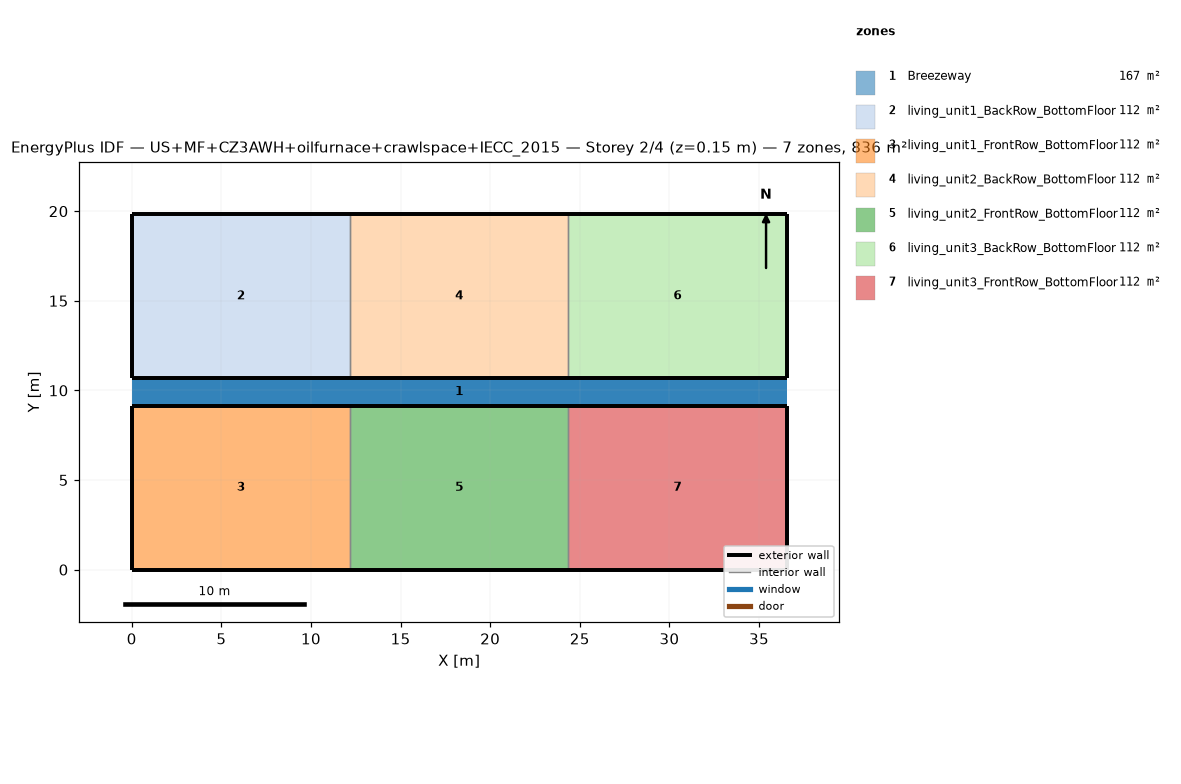
=== STOREY PLAN SPEC (per zone: floor XY polygon, exterior-wall plan segments, windows/doors) ===
zone 1: Breezeway  (167.0 m²)
  floor: (36.54, 9.16) (0.00, 9.16) (0.00, 10.68) (36.54, 10.68)
  floor: (36.54, 9.16) (0.00, 9.16) (0.00, 10.68) (36.54, 10.68)
  floor: (36.54, 9.16) (0.00, 9.16) (0.00, 10.68) (36.54, 10.68)
zone 2: living_unit1_BackRow_BottomFloor  (111.5 m²)
  floor: (12.18, 10.68) (0.00, 10.68) (0.00, 19.84) (12.18, 19.84)
  exterior wall: (0.00, 10.68) – (12.18, 10.68)  [12.2 m]
  exterior wall: (12.18, 19.84) – (0.00, 19.84)  [12.2 m]
  exterior wall: (0.00, 19.84) – (0.00, 10.68)  [9.2 m]
  interior walls: 1
zone 3: living_unit1_FrontRow_BottomFloor  (111.5 m²)
  floor: (12.18, 0.00) (0.00, 0.00) (0.00, 9.16) (12.18, 9.16)
  exterior wall: (0.00, 0.00) – (12.18, 0.00)  [12.2 m]
  exterior wall: (12.18, 9.16) – (0.00, 9.16)  [12.2 m]
  exterior wall: (0.00, 9.16) – (0.00, 0.00)  [9.2 m]
  interior walls: 1
zone 4: living_unit2_BackRow_BottomFloor  (111.5 m²)
  floor: (24.36, 10.68) (12.18, 10.68) (12.18, 19.84) (24.36, 19.84)
  exterior wall: (12.18, 10.68) – (24.36, 10.68)  [12.2 m]
  exterior wall: (24.36, 19.84) – (12.18, 19.84)  [12.2 m]
  interior walls: 2
zone 5: living_unit2_FrontRow_BottomFloor  (111.5 m²)
  floor: (24.36, 0.00) (12.18, 0.00) (12.18, 9.16) (24.36, 9.16)
  exterior wall: (12.18, 0.00) – (24.36, 0.00)  [12.2 m]
  exterior wall: (24.36, 9.16) – (12.18, 9.16)  [12.2 m]
  interior walls: 2
zone 6: living_unit3_BackRow_BottomFloor  (111.5 m²)
  floor: (36.54, 10.68) (24.36, 10.68) (24.36, 19.84) (36.54, 19.84)
  exterior wall: (24.36, 10.68) – (36.54, 10.68)  [12.2 m]
  exterior wall: (36.54, 10.68) – (36.54, 19.84)  [9.2 m]
  exterior wall: (36.54, 19.84) – (24.36, 19.84)  [12.2 m]
  interior walls: 1
zone 7: living_unit3_FrontRow_BottomFloor  (111.5 m²)
  floor: (36.54, 0.00) (24.36, 0.00) (24.36, 9.16) (36.54, 9.16)
  exterior wall: (24.36, 0.00) – (36.54, 0.00)  [12.2 m]
  exterior wall: (36.54, 0.00) – (36.54, 9.16)  [9.2 m]
  exterior wall: (36.54, 9.16) – (24.36, 9.16)  [12.2 m]
  interior walls: 1

=== DERIVED (storey summary) ===
Building: US+MF+CZ3AWH+oilfurnace+crawlspace+IECC_2015
Storey: 2 of 4  (floor level z = 0.15 m)
Storey gross floor area: 836.2 m²
Zones on this storey: 7
  - Breezeway: floor 167.0 m²
  - living_unit1_BackRow_BottomFloor: floor 111.5 m²; exterior wall 33.5 m (86.9 m²); WWR 0.0%
  - living_unit1_FrontRow_BottomFloor: floor 111.5 m²; exterior wall 33.5 m (86.9 m²); WWR 0.0%
  - living_unit2_BackRow_BottomFloor: floor 111.5 m²; exterior wall 24.4 m (63.1 m²); WWR 0.0%
  - living_unit2_FrontRow_BottomFloor: floor 111.5 m²; exterior wall 24.4 m (63.1 m²); WWR 0.0%
  - living_unit3_BackRow_BottomFloor: floor 111.5 m²; exterior wall 33.5 m (86.9 m²); WWR 0.0%
  - living_unit3_FrontRow_BottomFloor: floor 111.5 m²; exterior wall 33.5 m (86.9 m²); WWR 0.0%
Zone adjacency (shared interzone walls):
  - living_unit1_BackRow_BottomFloor ↔ living_unit2_BackRow_BottomFloor
  - living_unit1_FrontRow_BottomFloor ↔ living_unit2_FrontRow_BottomFloor
  - living_unit2_BackRow_BottomFloor ↔ living_unit3_BackRow_BottomFloor
  - living_unit2_FrontRow_BottomFloor ↔ living_unit3_FrontRow_BottomFloor